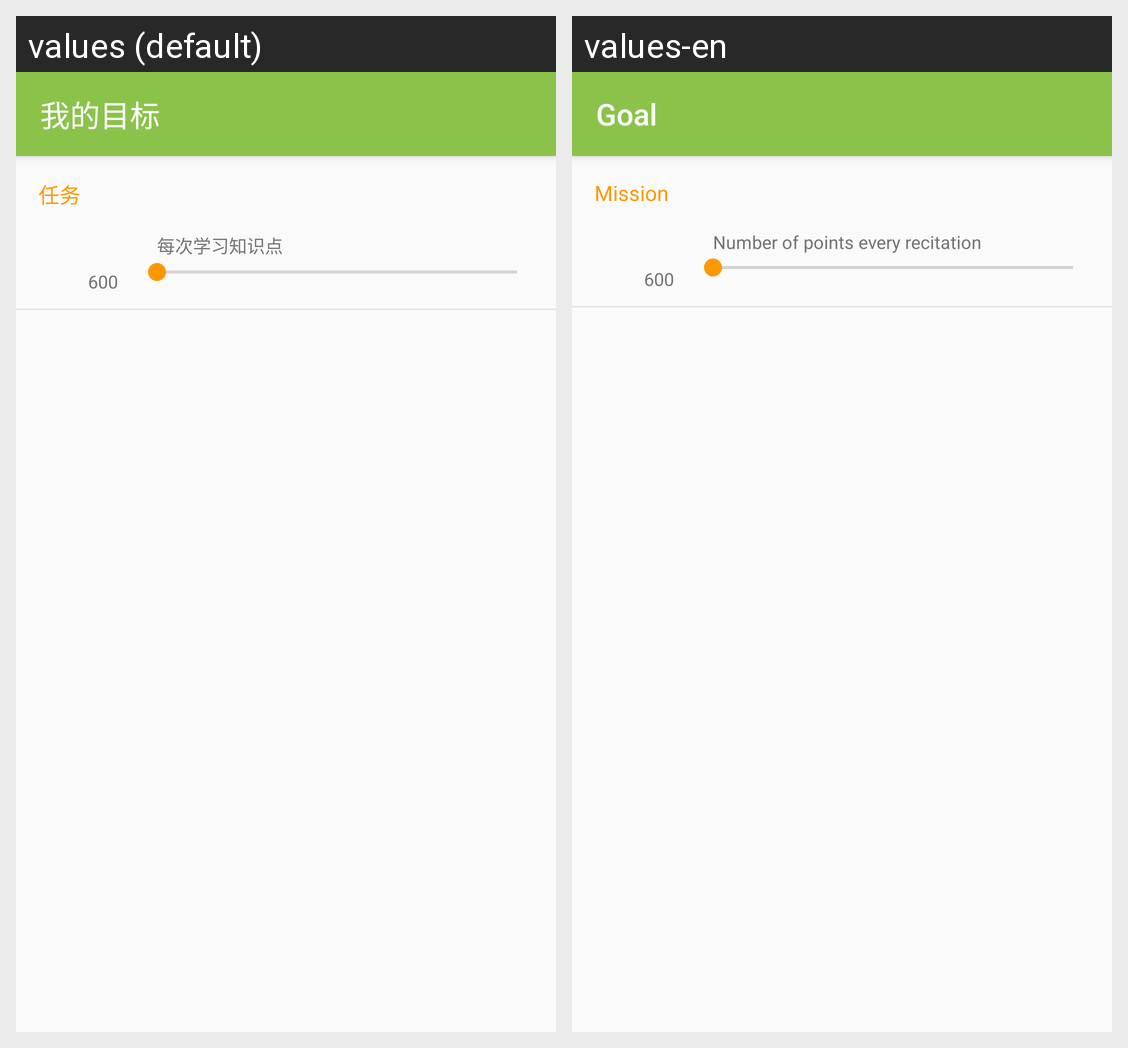

Locale-by-locale string values for the Android screen shown in this grid:
Android screen res/layout/set_mission_activity.xml rendered under 2 locales, left to right: values (default), values-en. Device: Nexus 5 (rendered at 1080×1920; each locale shown at half size, 540×960, under a caption strip naming it); theme AppTheme.
Strings drawn on this screen, with the default value and each locale's value (text and hints the layout hard-codes, and strings that could not be matched under every locale, appear in the picture but are not listed):

tab_target
  values: 我的目标
  values-en: Goal

setting_set_mission
  values: 任务
  values-en: Mission

target_hit
  values: 每次学习知识点
  values-en: Number of points every recitation
